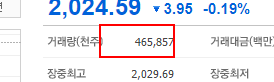
Task: RPA 활용 교육 실습 프로젝트
Workflow: 증시실습

Step 1: get-text from the table cell 'quant'

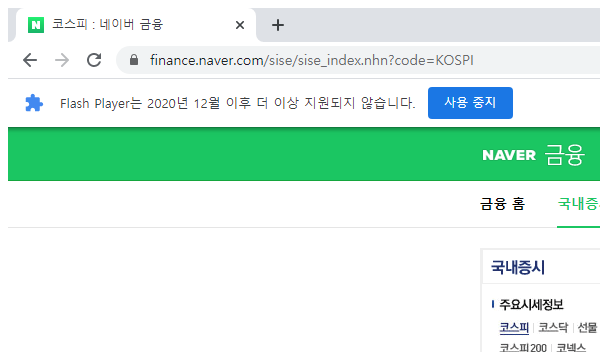
Step 2 [else]: Attach Browser 'chrome.exe  코스피 : 네이버 금융' in window '코스피 : 네이버 금융' (chrome.exe)
